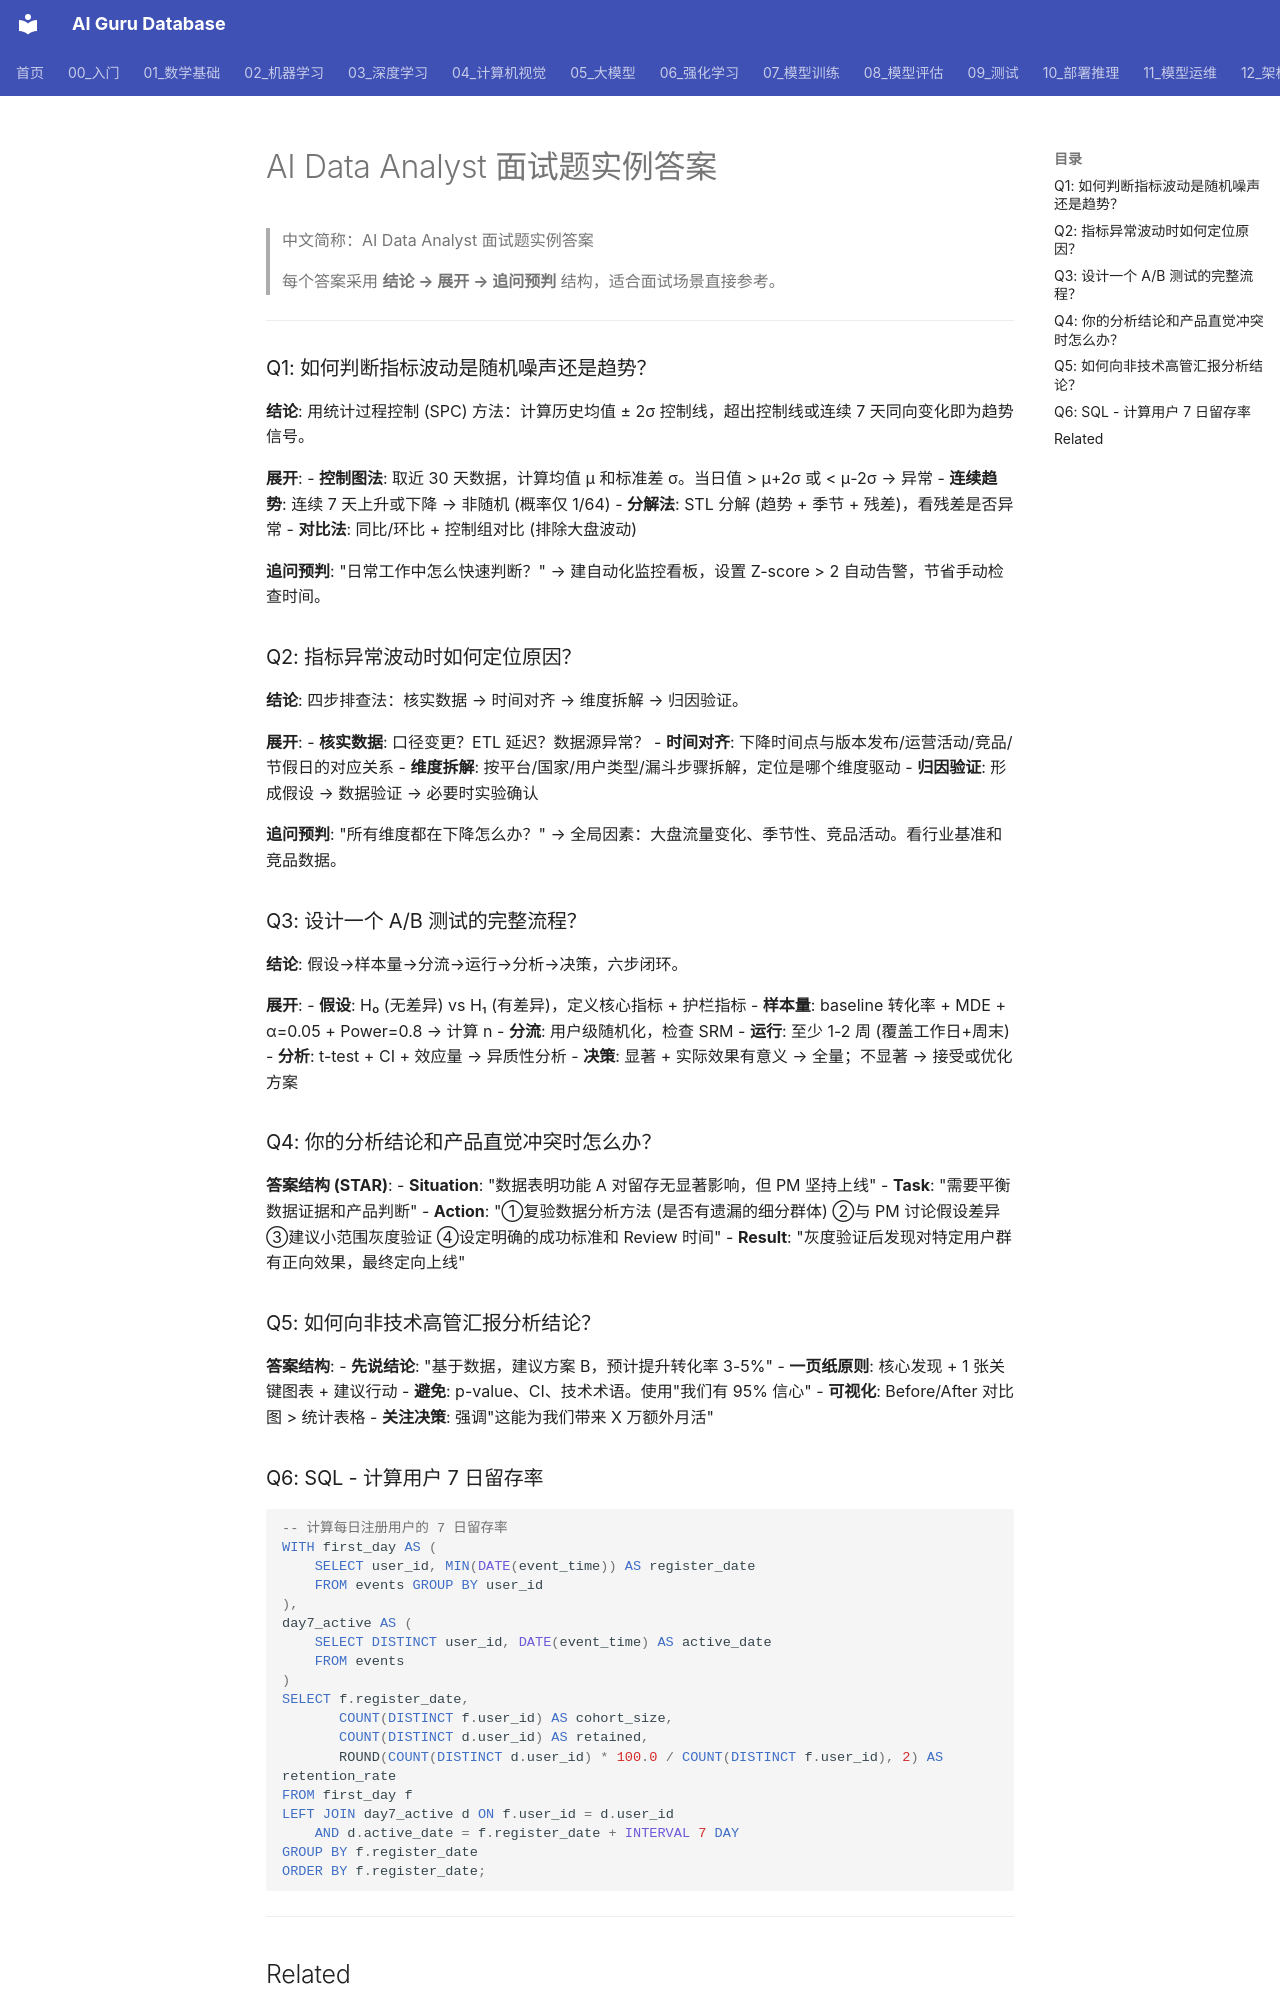

repository: ai-guru-global/ai-guru-database · page: 21_面试岗位/02_AI数据分析师/03_interview_answers/index.html · generator: mkdocs

---
title: AI Data Analyst 面试题实例答案
category: 21-interviews-ai-data-analyst
tags: ["interviews", "career", "data-analysis", "statistics", "ab-testing", "sql"]
summary: "AI Data Analyst 高频面试题深度参考答案，覆盖统计理论、实验设计、业务分析、SQL 和行为面试。"
created: 2026-05-31
updated: 2026-06-04
tier: supporting
sources: []
name_zh: "AI Data Analyst 面试题实例答案"
---

# AI Data Analyst 面试题实例答案

> 中文简称：AI Data Analyst 面试题实例答案

> 每个答案采用 **结论 → 展开 → 追问预判** 结构，适合面试场景直接参考。

---

### Q1: 如何判断指标波动是随机噪声还是趋势？

**结论**: 用统计过程控制 (SPC) 方法：计算历史均值 ± 2σ 控制线，超出控制线或连续 7 天同向变化即为趋势信号。

**展开**:
- **控制图法**: 取近 30 天数据，计算均值 μ 和标准差 σ。当日值 > μ+2σ 或 < μ-2σ → 异常
- **连续趋势**: 连续 7 天上升或下降 → 非随机 (概率仅 1/64)
- **分解法**: STL 分解 (趋势 + 季节 + 残差)，看残差是否异常
- **对比法**: 同比/环比 + 控制组对比 (排除大盘波动)

**追问预判**: "日常工作中怎么快速判断？"
→ 建自动化监控看板，设置 Z-score > 2 自动告警，节省手动检查时间。

### Q2: 指标异常波动时如何定位原因？

**结论**: 四步排查法：核实数据 → 时间对齐 → 维度拆解 → 归因验证。

**展开**:
- **核实数据**: 口径变更？ETL 延迟？数据源异常？
- **时间对齐**: 下降时间点与版本发布/运营活动/竞品/节假日的对应关系
- **维度拆解**: 按平台/国家/用户类型/漏斗步骤拆解，定位是哪个维度驱动
- **归因验证**: 形成假设 → 数据验证 → 必要时实验确认

**追问预判**: "所有维度都在下降怎么办？"
→ 全局因素：大盘流量变化、季节性、竞品活动。看行业基准和竞品数据。

### Q3: 设计一个 A/B 测试的完整流程？

**结论**: 假设→样本量→分流→运行→分析→决策，六步闭环。

**展开**:
- **假设**: H₀ (无差异) vs H₁ (有差异)，定义核心指标 + 护栏指标
- **样本量**: baseline 转化率 + MDE + α=0.05 + Power=0.8 → 计算 n
- **分流**: 用户级随机化，检查 SRM
- **运行**: 至少 1-2 周 (覆盖工作日+周末)
- **分析**: t-test + CI + 效应量 → 异质性分析
- **决策**: 显著 + 实际效果有意义 → 全量；不显著 → 接受或优化方案

### Q4: 你的分析结论和产品直觉冲突时怎么办？

**答案结构 (STAR)**:
- **Situation**: "数据表明功能 A 对留存无显著影响，但 PM 坚持上线"
- **Task**: "需要平衡数据证据和产品判断"
- **Action**: "①复验数据分析方法 (是否有遗漏的细分群体) ②与 PM 讨论假设差异 ③建议小范围灰度验证 ④设定明确的成功标准和 Review 时间"
- **Result**: "灰度验证后发现对特定用户群有正向效果，最终定向上线"
